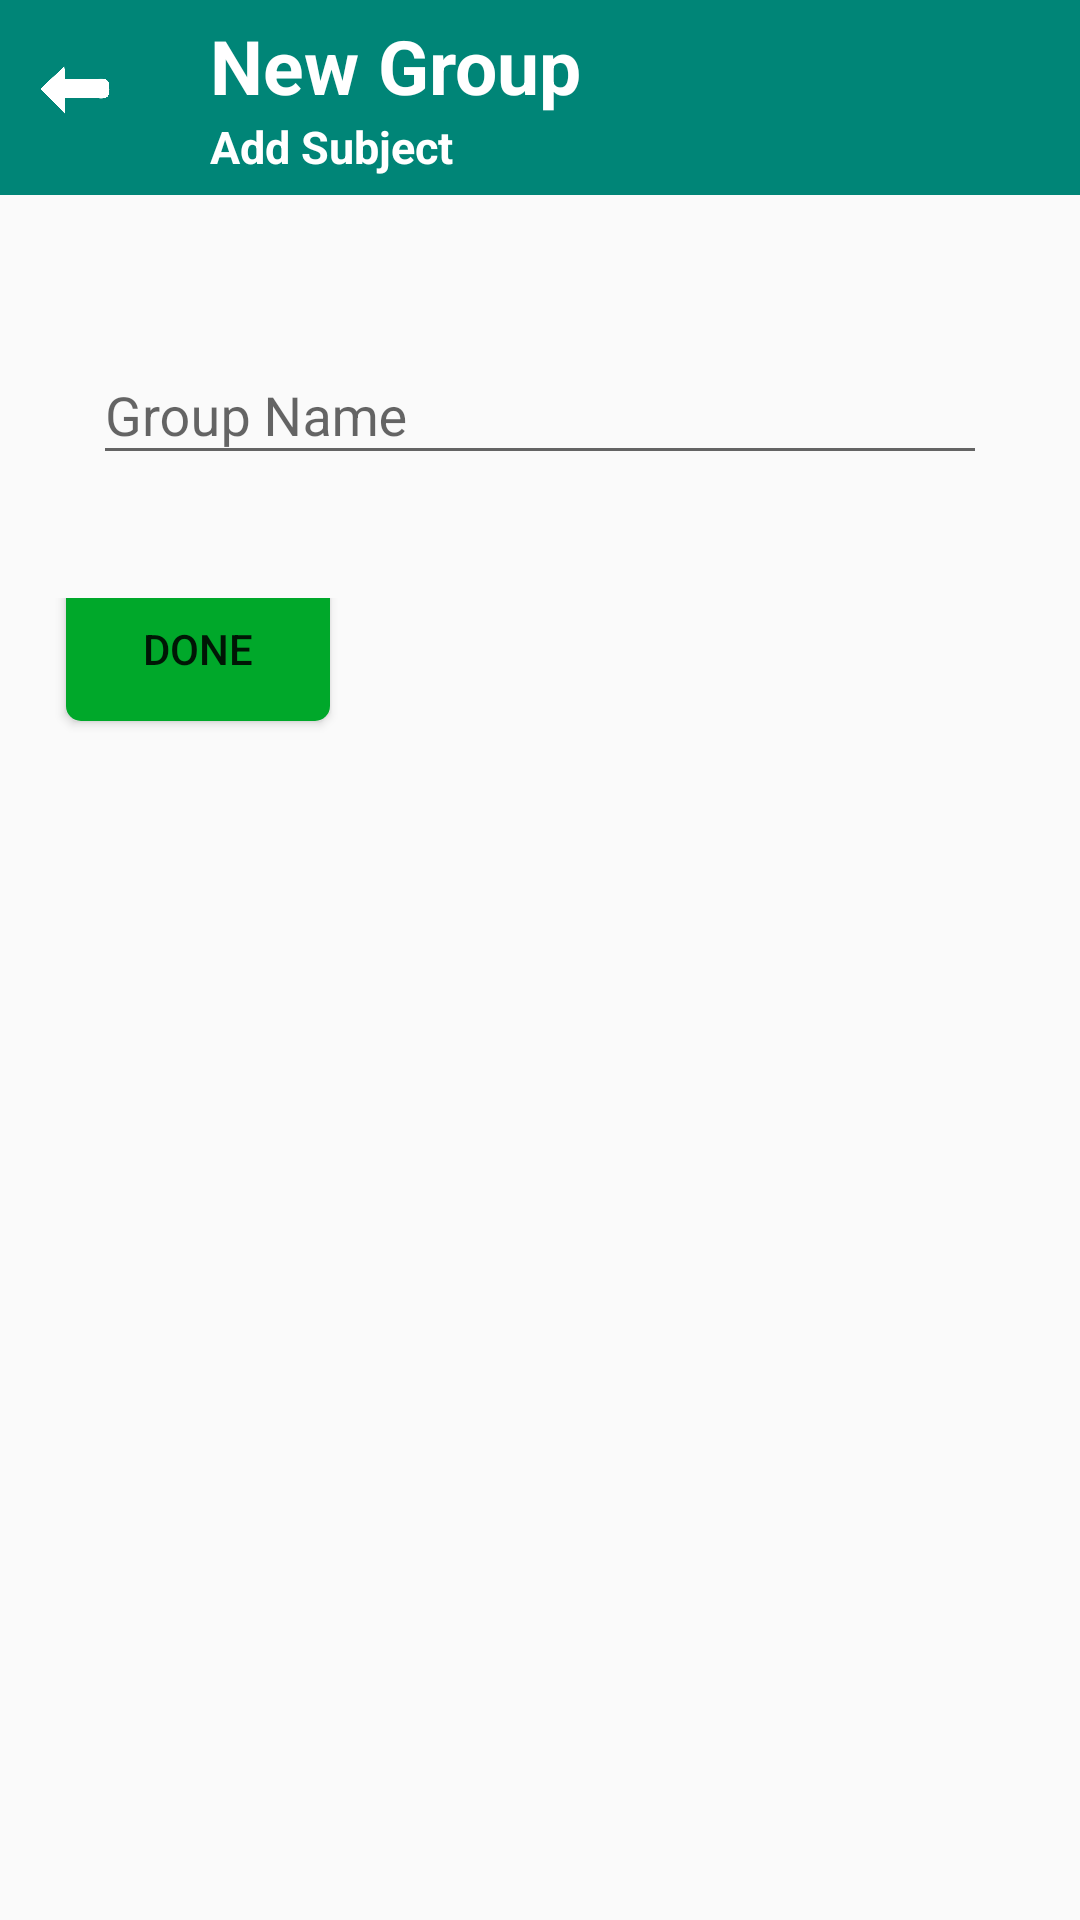

Android layout source for this screen:
<!-- AndroidManifest.xml: application theme AppTheme -->
<!-- res/layout/activity_group_name.xml -->
<?xml version="1.0" encoding="utf-8"?>
<LinearLayout xmlns:android="http://schemas.android.com/apk/res/android"
    android:layout_width="match_parent"
    android:layout_height="match_parent"
    android:orientation="vertical">

    <LinearLayout
        android:layout_width="match_parent"
        android:layout_height="65dp"
        android:orientation="horizontal"
        android:background="@color/colorPrimary"
        android:padding="5dp">

        <ImageView
            android:layout_width="40dp"
            android:layout_height="40dp"
            android:paddingTop="10dp"
            android:src="@drawable/backarrow"
            />

        <LinearLayout
            android:layout_width="match_parent"
            android:layout_height="match_parent"
            android:orientation="vertical">

            <TextView
                android:layout_width="match_parent"
                android:layout_height="wrap_content"
                android:text="New Group"
                android:textSize="25dp"
                android:textStyle="bold"
                android:paddingLeft="25dp"
                android:textColor="@color/white"/>

            <TextView
                android:layout_width="match_parent"
                android:layout_height="wrap_content"
                android:text="Add Subject"
                android:textStyle="bold"
                android:textSize="15dp"
                android:paddingLeft="25dp"
                android:textColor="@color/white"/>
        </LinearLayout>

    </LinearLayout>

    <LinearLayout
        android:layout_width="match_parent"
        android:layout_height="wrap_content"
        android:orientation="horizontal"
        android:paddingTop="25dp"
        android:paddingLeft="15dp"
        android:paddingRight="15dp">

        <com.google.android.material.textfield.TextInputLayout
            android:layout_width="match_parent"
            android:layout_height="wrap_content"
            android:padding="16dp"
            android:hint="Group Name">
        <com.google.android.material.textfield.TextInputEditText
            android:layout_width="match_parent"
            android:layout_height="match_parent"
            android:id="@+id/grp_name_field"
            android:inputType="textPersonName|textCapWords" />

    </com.google.android.material.textfield.TextInputLayout>

    </LinearLayout>

    <LinearLayout
        android:layout_width="match_parent"
        android:layout_height="wrap_content"
        android:orientation="vertical" >
        

        <ListView
            android:id="@+id/group_list"
            android:layout_width="match_parent"
            android:layout_height="wrap_content"
            />
    </LinearLayout>

    <LinearLayout
        android:layout_width="match_parent"
        android:layout_height="wrap_content"
        android:orientation="horizontal"
        android:paddingTop="25dp"
        android:paddingLeft="15dp"
        android:paddingRight="15dp">

        <Button
            android:id="@+id/done_button"
            android:layout_width="wrap_content"
            android:layout_height="wrap_content"
            android:layout_gravity="bottom|right"
            android:layout_margin="7dp"
            android:background="@drawable/rounded_rectangle_green"
            android:text="DONE" />

    </LinearLayout>
</LinearLayout>
<!-- resources referenced by this layout -->
<resources>
  <color name="colorPrimary">#008577</color>
  <color name="lightgrey">#BFBFBF</color>
  <color name="white">#ffffff</color>
  <!-- drawable backarrow: png bitmap (drawable-xxhdpi, 5701 bytes) -->
  <!-- drawable rounded_rectangle_green (drawable) -->
  <?xml version="1.0" encoding="utf-8"?>
  <shape xmlns:android="http://schemas.android.com/apk/res/android"
      android:shape="rectangle" >
  
      
      <solid
          android:color="@color/green" >
      </solid>
  
      
      <corners
          android:radius="5dp">
      </corners>
  </shape>
  <style name="AppTheme" parent="Theme.AppCompat.Light.DarkActionBar">
          
          <item name="colorPrimary">@color/colorPrimary</item>
          <item name="colorPrimaryDark">@color/colorPrimaryDark</item>
          <item name="colorAccent">@color/colorAccent</item>
      </style>
  <color name="green">#00A82A</color>
  <color name="colorPrimaryDark">#00574B</color>
  <color name="colorAccent">#D81B60</color>
</resources>
